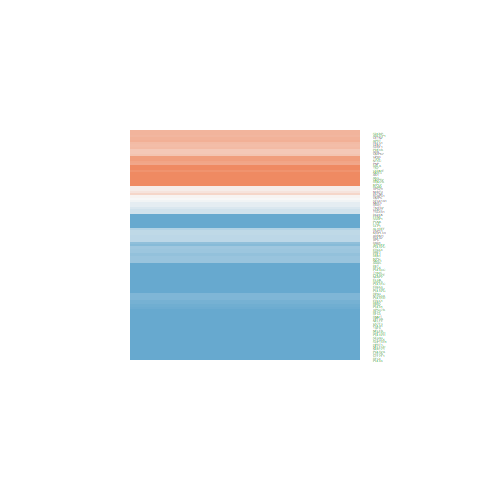

Data behind this chart, as committed beside it:
ID, logFC, AveExpr, t, P.Value, adj.P.Val, B
7084, 1.102, 19.96, 5.251, 5.59122151142418e-06, 2.74308860658684e-05, 3.379
6829, -1.663, 19.54, -8.481, 2.10595253376105e-10, 3.3147115908102e-09, 13.51
6386, 0.5904, 21.91, 2.422, 0.02014, 0.03869, -4.467
4833, -0.03755, 16.78, -0.1387, 0.8904, 0.9173, -7.246
9533, -0.9991, 19.82, -4.599, 4.35877952257146e-05, 0.000174, 1.364
8731, -1.789, 21.5, -7.931, 1.13333121633639e-09, 1.42161306503332e-08, 11.83
11051, -1.474, 21.96, -8.271, 3.98533831339559e-10, 5.82589532072714e-09, 12.87
1687, 1.07, 21.37, 2.961, 0.005191, 0.01212, -3.222
8721, -0.6238, 21.13, -3.354, 0.001779, 0.004741, -2.214
25874, 1.407, 21.69, 5.349, 4.09291733103266e-06, 2.07170132746983e-05, 3.687
4860, 0.749, 22.72, 1.88, 0.06756, 0.1082, -5.53
3251, -1.448, 22.52, -3.313, 0.001993, 0.005226, -2.322
203, 1.216, 24.04, 1.882, 0.06726, 0.1078, -5.526
100, 0.4356, 19.34, 1.275, 0.2099, 0.2819, -6.444
7298, -1.268, 19.81, -4.967, 1.3758110041754e-05, 6.13667253026994e-05, 2.494
353, 0.6069, 22.64, 3.143, 0.003182, 0.00788, -2.764
2067, -0.8251, 17.74, -2.775, 0.008411, 0.01832, -3.67
5422, -1.728, 17.02, -8.874, 6.46753702267267e-11, 1.16842767909605e-09, 14.68
51082, -0.8207, 18.69, -3.072, 0.003859, 0.009339, -2.945
7372, 0.03356, 21.44, 0.1944, 0.8469, 0.8838, -7.237
5898, 0.7168, 22.26, 2.531, 0.01551, 0.03094, -4.231
5111, -2.237, 22.3, -9.804, 4.25886786045795e-12, 1.13800910968981e-10, 17.4
3615, -0.7004, 21.92, -2.592, 0.01333, 0.02732, -4.093
3059, 0.6437, 20.22, 1.713, 0.09454, 0.1442, -5.812
4830, -0.6373, 24.13, -3.541, 0.001045, 0.003004, -1.708
6118, -0.8952, 21.94, -5.282, 5.06233090068697e-06, 2.52019852898151e-05, 3.477
7936, -1.854, 19.34, -8.356, 3.07622457695707e-10, 4.61433686543561e-09, 13.13
3978, -2.217, 18.31, -11.62, 2.90377211667436e-14, 1.68582614159964e-12, 22.38
5432, -0.753, 20.62, -4.186, 0.0001556, 0.0005594, 0.1253
5434, -1.278, 21.67, -5.605, 1.80716226715292e-06, 9.74849504675449e-06, 4.494
2071, -1.026, 15.48, -2.98, 0.004926, 0.01158, -3.173
5430, -1.389, 19.97, -8.944, 5.25243332483878e-11, 9.79715241922039e-10, 14.89
5424, -0.9337, 19.76, -3.862, 0.0004111, 0.001319, -0.8138
4350, -0.6432, 19.99, -2.699, 0.01021, 0.02171, -3.848
1854, -1.199, 21.51, -5.946, 6.05976852010693e-07, 3.62639272375149e-06, 5.575
6119, -1.13, 21.03, -3.732, 0.0006026, 0.001842, -1.181
5984, -1.414, 20.27, -8.815, 7.70201427907664e-11, 1.36990935087602e-09, 14.51
5982, -1.952, 19.64, -10.72, 3.23865221130199e-13, 1.24040379692866e-11, 19.97
2962, -1.424, 19.18, -6.767, 4.38960202049529e-08, 3.40327444099129e-07, 8.181
2879, 0.4724, 22.39, 1.981, 0.05465, 0.09017, -5.348
2237, -3.071, 21.43, -12.36, 4.23230605827626e-15, 3.92170940399954e-13, 24.3
5985, -1.214, 19.84, -6.804, 3.89969259108976e-08, 3.0572041862474e-07, 8.299
5983, -1.956, 19.37, -11.25, 7.68264881044923e-14, 3.80489805310611e-12, 21.41
1069, 0.5757, 21.42, 1.476, 0.148, 0.211, -6.175
6878, -1.611, 17.93, -11.19, 9.09066719869355e-14, 4.31618868235491e-12, 21.24
4059, 1.729, 21.43, 3.915, 0.0003506, 0.001145, -0.6602
10134, 0.3067, 21.5, 1.182, 0.2445, 0.3205, -6.556
8237, -0.474, 19.6, -1.963, 0.05681, 0.09306, -5.382
22916, -1.311, 20.95, -6.7, 5.420578125272e-08, 4.10834054481367e-07, 7.971
5437, -1.559, 20.1, -6.954, 2.42121638457133e-08, 2.00142275242623e-07, 8.773
2958, -1.07, 19.3, -5.5, 2.53011357939036e-06, 1.323816258069e-05, 4.161
29927, -0.0004592, 21.87, -0.001909, 0.9985, 0.9988, -7.256
1603, -0.4097, 21.93, -1.376, 0.1765, 0.2439, -6.312
5436, -1.128, 19.94, -5.782, 1.02412475328144e-06, 5.81791718936357e-06, 5.055
9978, -0.1256, 22.02, -0.7022, 0.4867, 0.5688, -7.006
6827, -1.519, 19.93, -7.117, 1.44599011953175e-08, 1.27216129199232e-07, 9.286
8480, -0.6065, 20.86, -3.148, 0.003137, 0.007778, -2.75
2959, -1.403, 19.39, -9.461, 1.14621681748258e-11, 2.66599822527831e-10, 16.41
7508, -0.4075, 19.51, -1.604, 0.1168, 0.1725, -5.985
5142, 0.5358, 17.53, 2.628, 0.01219, 0.02531, -4.011
... 39 more rows
